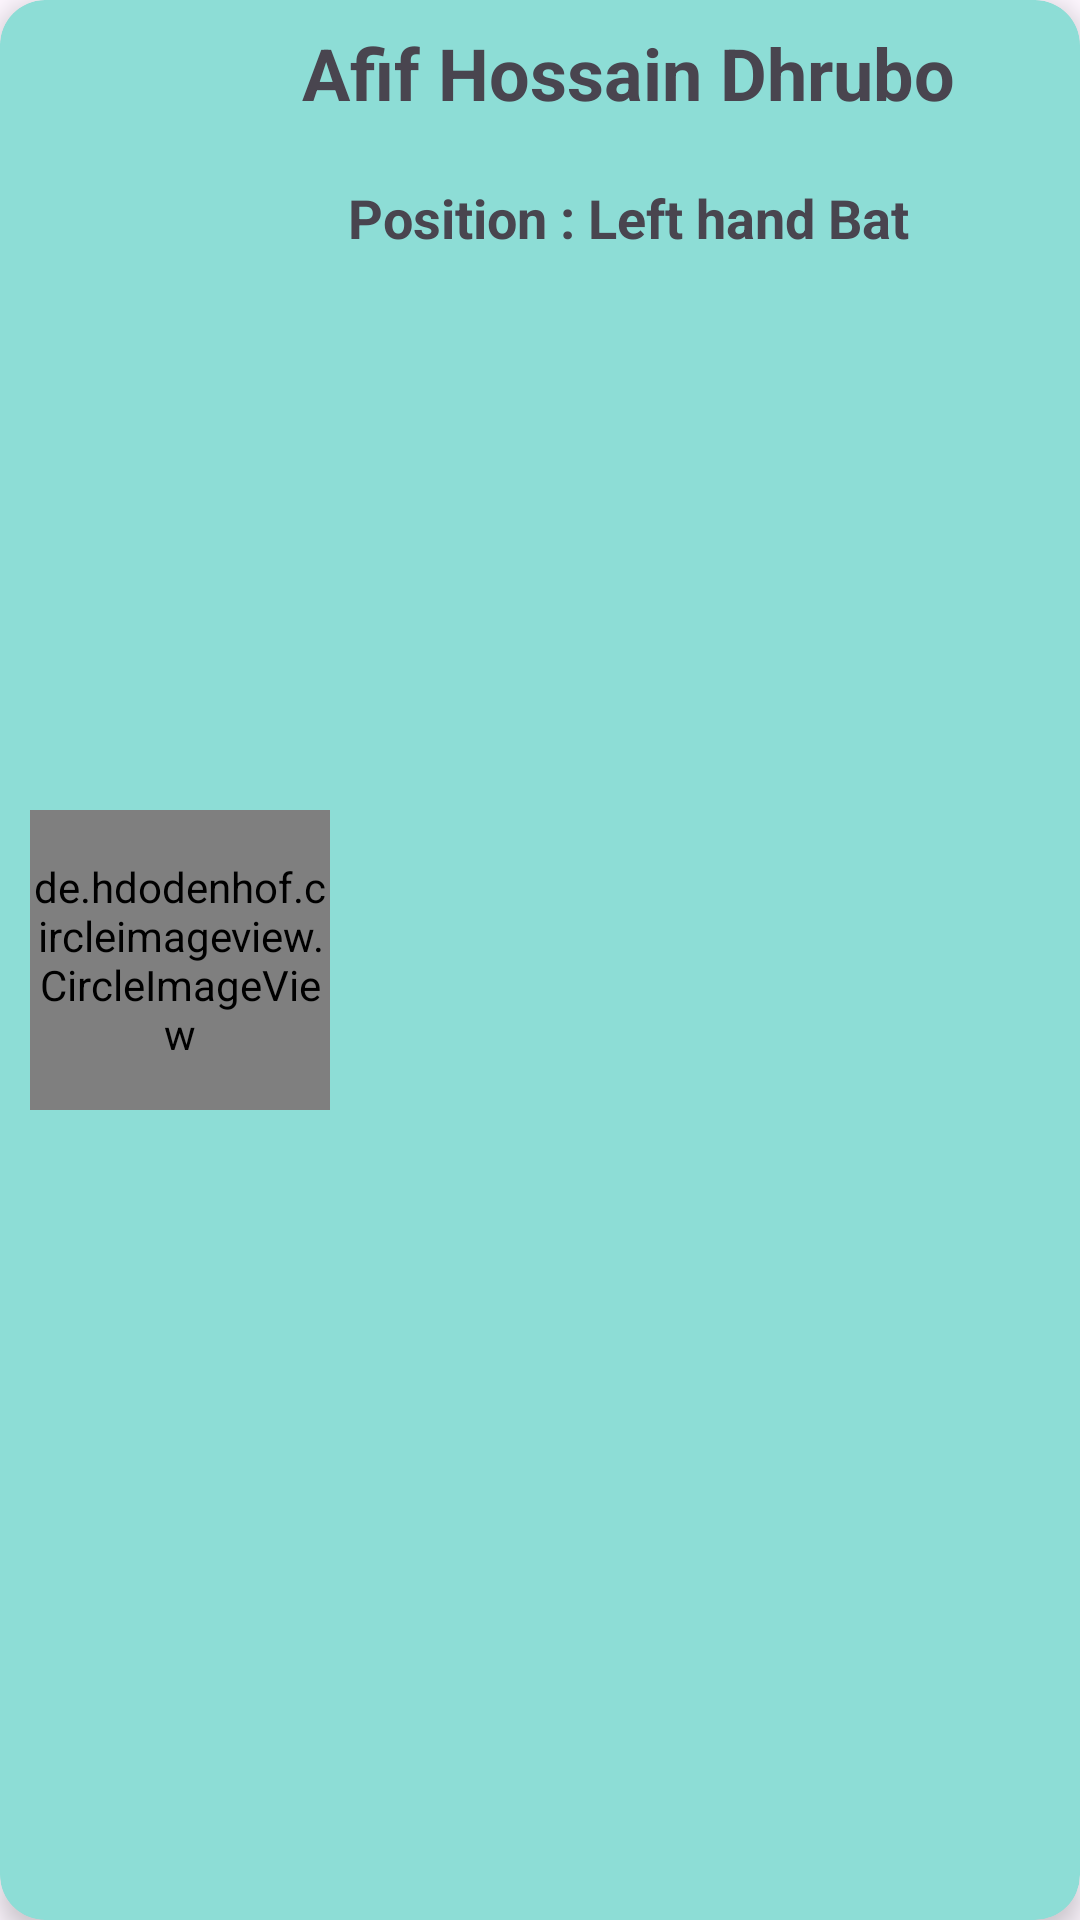

This screen was rendered from an Android layout file. Write that file and the resources it references.
<!-- AndroidManifest.xml: application theme Theme.BDPlayerApp -->
<!-- res/layout/player_1.xml -->
<?xml version="1.0" encoding="utf-8"?>
<androidx.cardview.widget.CardView xmlns:android="http://schemas.android.com/apk/res/android"
    xmlns:tools="http://schemas.android.com/tools"
    android:layout_width="match_parent"
    android:layout_height="wrap_content"
    android:layout_margin="10dp"
    xmlns:app="http://schemas.android.com/apk/res-auto"
    app:cardElevation="5dp"
    app:cardCornerRadius="15dp"
    app:cardBackgroundColor="#8DDDD6">


    <androidx.constraintlayout.widget.ConstraintLayout
        android:layout_width="match_parent"
        android:layout_height="match_parent">

        <de.hdodenhof.circleimageview.CircleImageView
            android:id="@+id/P1Img"
            android:layout_width="100dp"
            android:layout_height="100dp"
            android:layout_margin="10dp"
            android:src="@drawable/p1"
            app:layout_constraintBottom_toBottomOf="parent"
            app:layout_constraintStart_toStartOf="parent"
            app:layout_constraintTop_toTopOf="parent"
            app:layout_constraintVertical_bias="0.5" />

        <TextView
            android:id="@+id/P1Name"
            android:layout_width="wrap_content"
            android:layout_height="wrap_content"
            android:layout_marginTop="8dp"
            android:text="Afif Hossain Dhrubo"
            android:textSize="24sp"
            android:textStyle="bold"
            app:layout_constraintEnd_toEndOf="parent"
            app:layout_constraintHorizontal_bias="0.708"
            app:layout_constraintStart_toStartOf="parent"
            app:layout_constraintTop_toTopOf="parent" />

        <TextView
            android:id="@+id/P1position"
            android:layout_width="wrap_content"
            android:layout_height="wrap_content"
            android:layout_marginTop="20dp"
            android:text="Position : Left hand Bat"
            android:textSize="18sp"
            android:textStyle="bold"
            app:layout_constraintEnd_toEndOf="@+id/P1Name"
            app:layout_constraintStart_toStartOf="@+id/P1Name"
            app:layout_constraintTop_toBottomOf="@+id/P1Name" />


    </androidx.constraintlayout.widget.ConstraintLayout>




</androidx.cardview.widget.CardView>
<!-- resources referenced by this layout -->
<resources>
  <!-- drawable p1: png bitmap (drawable, 277629 bytes) -->
  <style name="Theme.BDPlayerApp" parent="Base.Theme.BDPlayerApp" />
  <style name="Base.Theme.BDPlayerApp" parent="Theme.Material3.DayNight.NoActionBar">
          
          
      </style>
</resources>
